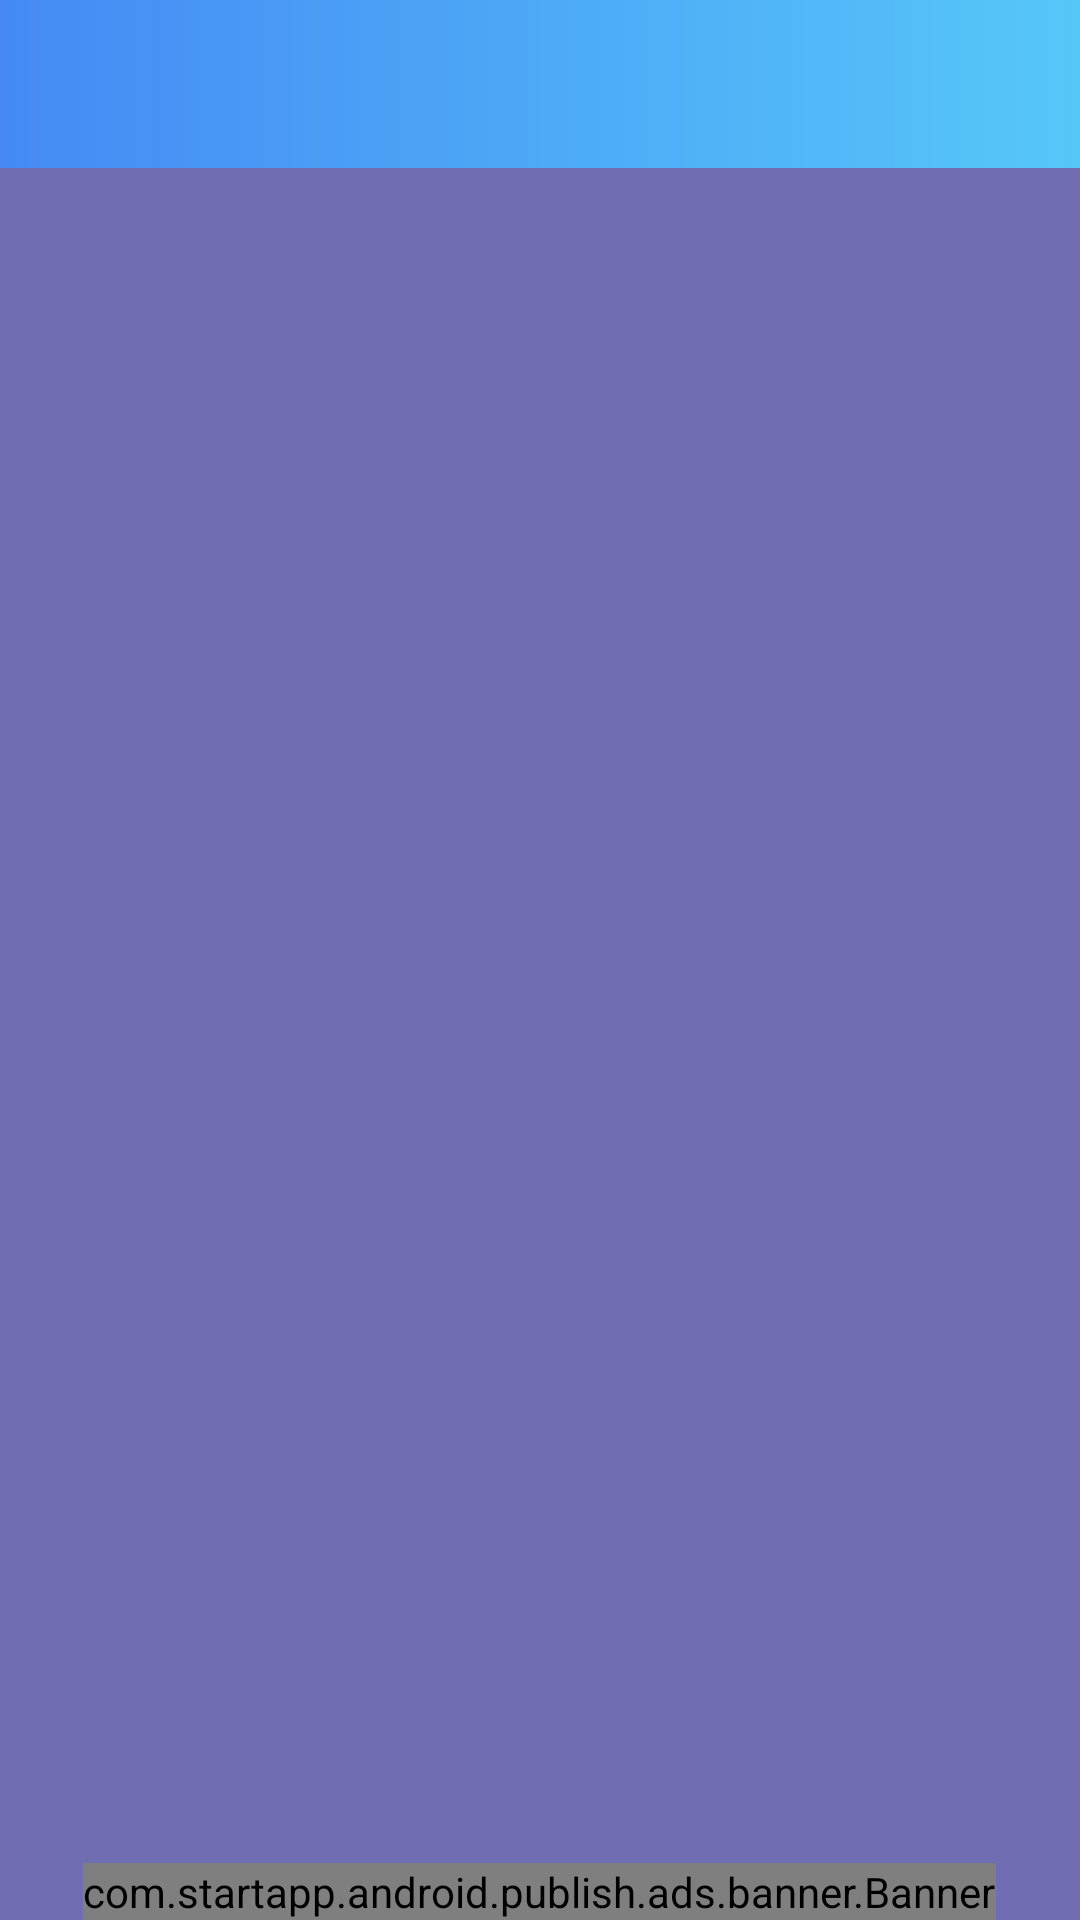

Write the Android layout XML for this screen, with the resource values it uses.
<!-- AndroidManifest.xml: application theme AppTheme -->
<!-- res/layout/ks_list_screen.xml -->
<?xml version="1.0" encoding="utf-8"?>
<layout xmlns:android="http://schemas.android.com/apk/res/android"
    xmlns:tools="http://schemas.android.com/tools"
    xmlns:app="http://schemas.android.com/apk/res-auto">

    <RelativeLayout android:layout_width="match_parent"
        android:layout_height="match_parent"
        tools:context="com.solitary.ksapp.activity.PositionListActivity"
        android:background="@color/color_bg">

        <android.support.v7.widget.Toolbar
            android:id="@+id/toolbar"
            android:layout_height="@dimen/abc_action_bar_default_height_material"
            android:layout_width="match_parent"
            android:minHeight="@dimen/abc_action_bar_default_height_material"
            android:background="@drawable/toolbar_gradient"
            app:titleTextColor="@color/white"
            />

        <android.support.v7.widget.RecyclerView
            android:layout_width="match_parent"
            android:layout_height="match_parent"
            android:id="@+id/recyclerView"
            android:layout_below="@id/toolbar"
            android:layout_above="@+id/startAppBanner"
            >
        </android.support.v7.widget.RecyclerView>

        <TextView
            android:layout_width="match_parent"
            android:layout_height="wrap_content"
            android:layout_centerInParent="true"
            android:id="@+id/noDataText"
            android:padding="10dp"
            android:gravity="center"
            android:textSize="17sp"
            android:textStyle="bold"
            android:textColor="@color/white"
            />
        <com.startapp.android.publish.ads.banner.Banner
            android:id="@+id/startAppBanner"
            android:layout_width="wrap_content"
            android:layout_height="wrap_content"
            android:layout_centerHorizontal="true"
            android:layout_alignParentBottom="true"/>


    </RelativeLayout>


</layout>
<!-- resources referenced by this layout -->
<resources>
  <color name="color_bg">#706DB2</color>
  <color name="white">#ffffff</color>
  <!-- drawable toolbar_gradient (drawable) -->
  <?xml version="1.0" encoding="utf-8"?>
  <shape android:shape="rectangle"
      xmlns:android="http://schemas.android.com/apk/res/android" >
  
      <gradient android:angle="0"
          android:startColor="#458AF4"
          android:endColor="#56C7F9
  "/>
  
  </shape>
  <style name="AppTheme" parent="Theme.AppCompat.Light.DarkActionBar">
          
          <item name="colorPrimary">@color/colorPrimary</item>
          <item name="colorPrimaryDark">@color/colorPrimaryDark</item>
          <item name="colorAccent">@color/colorAccent</item>
      </style>
  <color name="colorPrimary">#3F51B5</color>
  <color name="colorPrimaryDark">#303F9F</color>
  <color name="colorAccent">#FF4081</color>
</resources>
